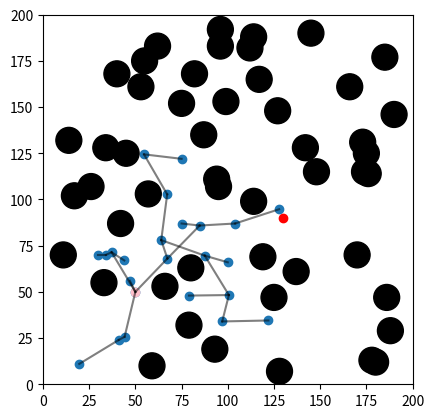

Recreate this plot in Python.
import numpy as np
import random
import matplotlib.pyplot as plt
import time
from collections import deque
from collections import defaultdict
import heapq as heap

NODE_RADIUS = 5


class Map:
    def __init__(self, size, start, goal):
        self.obstacles_c = []  # list of obstacles' position and radius (circles)
        self.obstacles_r = []  # list of obstacles' upper-left and lower-right position (rectangles)
        self.width = size[0]
        self.height = size[1]

        self.start = start
        self.goal = goal

        self.space = np.zeros((size[0], size[1]))
        # figure out how to update the plot pls
        self.fig, self.ax = plt.subplots()
        plt.ion()

    def collides_w_start_goal_c(self, obs):
        """ Check if circular obstacle collides with start or goal node """
        distance_start = np.sqrt((obs[0][0] - self.start[0]) ** 2 + (obs[0][1] - self.start[1]) ** 2)
        distance_goal = np.sqrt((obs[0][0] - self.goal[0]) ** 2 + (obs[0][1] - self.goal[1]) ** 2)
        if distance_start < NODE_RADIUS + obs[1] or distance_goal < NODE_RADIUS + obs[1]:
            return True
        return False

    def is_occupied_c(self, p):
        """ Check is space is occupied by circle obstacle """
        for obs in self.obstacles_c:
            distance = np.sqrt((p[0] - obs[0][0])**2 + (p[1] - obs[0][1])**2)
            if distance < NODE_RADIUS + obs[1]:
                return True
        return False

    def generate_obstacles(self, obstacle_count=10, size=1):
        """ Generate random obstacles stored in self.obstacles. Rectangles not yet implemented """
        for _ in range(obstacle_count):
            new_obstacle = (random.randint(0 + size, self.width - size),
                            random.randint(0 + size, self.height - size))
            if self.collides_w_start_goal_c((new_obstacle, size)):
                self.generate_obstacles(obstacle_count=1, size=size)
            else:
                self.obstacles_c.append((new_obstacle, size))

    def show(self):
        """ Show the map """
        plt.gca().set_aspect('equal', adjustable='box')
        for obstacle in self.obstacles_c:
            circle = plt.Circle(obstacle[0], obstacle[1], color='black')
            plt.gca().add_patch(circle)
        plt.show()


class Graph:
    def __init__(self, start, goal, width, height):
        self.start = start  # start position
        self.goal = goal  # goal position
        self.width = width
        self.height = height

        self.parent = {0: None}
        self.children = {0: []}
        self.vertices = {0: self.start}
        self.cost = {0: 0.0}
        self.id_vertex = {self.start: 0}

        # self.vertices = {0: self.start}        # coordinates of vertices retrieved by their id
        # self.edges = {0: [(0, 0)]}                     # tuple of id of two vertices connected by an edge

        # self.neighbors = {0: []}       # dictionary of list of tuples of neighbors vertices along with cost between them
        # self.cost = {0: 0.0}           # dict of distances between two connected vertices
        # self.id_vertex = {self.start: 0}    # dict of ids of vertices where key is their position
        # self.children = {0: []}
        # self.parent = {0: None}

        self.last_id = 0    # ?

    def add_vertex(self, pos):
        """ Add new vertex to the Graph """
        try:
            id_vertex = self.id_vertex[pos]
        except KeyError:
            self.last_id += 1
            id_vertex = self.last_id          # id is equal to current length of vertices
            self.vertices[id_vertex] = pos          # add new vertex to vertices list
            self.id_vertex[pos] = id_vertex         # add new vertex's id
            self.children[id_vertex] = []           # add new vertex's children list
            # self.parent[id_vertex] = None         # not sure if initialization needed
            # self.cost[id_vertex] = float("inf")   # not sure if initialization needed
        return id_vertex

    def remove_vertex(self, id):
        """ Remove vertex from the tree
            id: id of node to remove
        """
        parent = self.parent[id]
        pos = self.vertices[id]
        # remove_neighbors(G, id)
        del self.parent[id]
        del self.children[parent][self.children[parent].index(id)]
        del self.children[id]
        del self.vertices[id]
        del self.cost[id]
        del self.id_vertex[pos]
        # del self.edges[id]
        # del self.neighbors[id]

    def add_edge(self, id_node, id_parent, cost):
        """ Add new edge to the graph """
        self.parent[id_node] = id_parent
        self.children[id_parent].append(id_node)

    def random_node(self, bias=-1):
        """ Generate random point on the map, if bias is between [0;1),
        then there's a probability that point will be the goal point"""
        if random.random() < bias:
            return self.goal
        return random.randint(2, self.width), random.randint(2, self.height)


class Line:
    def __init__(self, p1, p2):
        self.p1 = np.array(p1)
        self.p2 = np.array(p2)
        self.norm = np.linalg.norm(self.p1 - self.p2)
        if p2[0] - p1[0] == 0:
            self.dir = 0
        else:
            self.dir = (p2[1] - p1[1]) / (p2[0] - p1[0])
        self.const_term = self.p1[1] - self.dir * self.p1[0]

    def calculate_y(self, x0):
        return self.dir * x0 + self.const_term  # y=ax+b -> x = (y-b)/a

    def calculate_x(self, y0):
        return (y0 - self.const_term) / self.dir


def remove_neighbors(G, id):
    connected_nodes = [node for node, cost in G.neighbors[id]]  # nodes that have id node as a neighbor
    for node in connected_nodes:
        temp_id = -1
        for neighbor in G.neighbors[node]:                      # iterate through neighbors of one of connected nodes
            temp_id += 1                                        # find index of item that corresponds to id
            if neighbor[0] == id:
                break
        del G.neighbors[node][temp_id]                          # delete item that has the id from the list


def calc_distance(p1, p2):
    return np.linalg.norm(np.array(p1) - np.array(p2))


def intersection_circle(line, circle):
    """ Check for intersection between a section and a circle """
    p1, p2 = line.p1, line.p2
    delta, a, b = calc_delta(line, circle)
    if delta < 0:   # no real solutions
        return False
    ip1, ip2 = delta_solutions(delta, a, b)  # intersection point 1's x; intersection point 2's x
    ip1[1] = line.calculate_y(ip1[0])
    ip2[1] = line.calculate_y(ip2[0])
    if (ip1[0] < 0 and ip2[0] < 0) or (ip1[1] < 0 and ip2[1] < 0):  # outside the map
        return False
    if is_between(ip1, p1, p2) or is_between(ip2, p1, p2):
        return True
    return False


def through_obstacle(line, obstacles):  # only for circular obstacles for now
    for obstacle in obstacles:
        if intersection_circle(line, obstacle):
            return True
    return False


def delta_solutions(delta, a, b):
    """ Calculate solutions from delta and quadratic equation's coefficients """
    x1 = [(-b + delta**0.5) / (2 * a), None]
    x2 = [(-b - delta**0.5) / (2 * a), None]
    return x1, x2


def calc_delta(line, circle):
    """ Calculate delta, as well as equation's coefficients and return them """
    x0 = circle[0][0]  # circle's center x coordinate
    y0 = circle[0][1]  # circle's center y coordinate
    r = circle[1]      # circle's radius
    a = (1 + line.dir**2)
    b = 2 * (-x0 + line.dir * line.const_term - line.dir * y0)
    c = -r ** 2 + x0 ** 2 + y0 ** 2 - 2 * y0 * line.const_term + line.const_term ** 2
    delta = b ** 2 - 4 * a * c
    return delta, a, b


def is_between(pb, p1, p2):
    """ Check if pb lies on a section on (p1, p2) """
    check1 = pb[0] > min(p1[0], p2[0])
    check2 = pb[0] < max(p1[0], p2[0])

    return check1 and check2


def plot_graph(graph, obstacles):
    xes = [pos[0] for id, pos in graph.vertices.items()]
    yes = [pos[1] for id, pos in graph.vertices.items()]

    plt.scatter(xes, yes)   # plotting nodes
    plt.scatter(graph.start[0], graph.start[1], c='pink')
    plt.scatter(graph.goal[0], graph.goal[1], c='red')

    edges = [(graph.vertices[id_ver], graph.vertices[child]) for pos_ver, id_ver in graph.id_vertex.items()
             for child in graph.children[id_ver]]
    for edge in edges:
        plt.plot([edge[0][0], edge[1][0]], [edge[0][1], edge[1][1]], c='black', alpha=0.5)

    # plot obstacles
    plt.gca().set_aspect('equal', adjustable='box')
    for obstacle in obstacles:
        circle = plt.Circle(obstacle[0], obstacle[1], color='black')
        plt.gca().add_patch(circle)

    plt.xlim(0, 200)
    plt.ylim(0, 200)


def nearest_node(graph, vertex, obstacles):
    """ Checks for the nearest node to the input node, check for crossing obstacles,
     returns: new_vertex, new_id """

    try:
        id = graph.id_vertex[vertex]
        return vertex, id
    except KeyError:
        min_distance = float("inf")
        new_id = None
        new_vertex = None
        for ver_id, ver in graph.vertices.items():      # was enumerate(graph.vertices)
            line = Line(ver, vertex)
            if through_obstacle(line, obstacles):
                continue
            distance = calc_distance(ver, vertex)
            if distance < min_distance:
                min_distance = distance
                new_id = ver_id
                new_vertex = ver

        return new_vertex, new_id


def new_node(to_vertex, from_vertex, max_length):
    """ Return position of new node. from_vertex -> to_vertex, of given length"""
    distance = calc_distance(to_vertex, from_vertex)
    x_vect_norm = (to_vertex[0] - from_vertex[0]) / distance
    y_vect_norm = (to_vertex[1] - from_vertex[1]) / distance
    x_pos = from_vertex[0] + x_vect_norm * max_length
    y_pos = from_vertex[1] + y_vect_norm * max_length
    if distance > max_length:
        return x_pos, y_pos
    return to_vertex


def RRT(G, iter_num, map, step_length, bias=.0):
    """ RRT algorithm """
    obstacles = map.obstacles_c
    # goal_node = None
    iter = 0
    while iter < iter_num:
        q_rand = G.random_node(bias=bias)                           # generate a new random node
        if map.is_occupied_c(q_rand):                               # if new node's position is in an obstacle
            continue
        q_near, id_near = nearest_node(G, q_rand, obstacles)        # search for the nearest node
        if q_near is None:                                 # random node cannot be connected to nearest without obstacle
            continue
        q_new = new_node(q_rand, q_near, step_length)
        id_new = G.add_vertex(q_new)
        distance = calc_distance(q_new, q_near)
        G.add_edge(id_new, id_near, distance)
        # plot_graph(G, map.obstacles_c)
        # plt.show()

        dist_to_goal = calc_distance(q_new, G.goal)
        if dist_to_goal < 2 * NODE_RADIUS:
            # G.add_vertex(G.goal)
            # G.add_edge(id_new, G.id_vertex[G.goal], dist_to_goal)
            print("********PATH FOUND**********")
            # dijkstra2(G, q_new)
            break

        iter += 1

    return iter


def find_best_node(G, q_new, id_new, best_edge, radius, obstacles):
    for id_ver, vertex in G.vertices.items():  # iterate through all the vertices
        if id_ver == id_new:
            continue
        distance_new_vert = calc_distance(q_new, vertex)  # calculate distance between new node and vertex node
        if distance_new_vert > radius:  # if distance is greater than search radius - continue
            continue
        line = Line(vertex, q_new)  # create Line object from new node to vertex
        if through_obstacle(line, obstacles):  # if the line goes through obstacle - continue
            continue
        if G.cost[id_new] > G.cost[id_ver] + distance_new_vert:  # if cost from new node to vertex is smaller
            G.cost[id_new] = G.cost[id_ver] + distance_new_vert  # than current cost, rewire the vertex to new
            best_edge = (id_new, id_ver, distance_new_vert)

    return best_edge


def rewire(G, q_new, id_new, radius, obstacles):
    for id_ver, vertex in G.vertices.items():  # iterate through all the vertices
        if id_ver == id_new:
            continue
        distance_new_vert = calc_distance(q_new, vertex)  # calculate distance between new node and vertex node
        if distance_new_vert > radius:  # if distance is greater than search radius - continue
            continue
        line = Line(vertex, q_new)  # create Line object from new node to vertex
        if through_obstacle(line, obstacles):  # if the line goes through obstacle - continue
            continue
        if G.cost[id_new] + distance_new_vert < G.cost[id_ver]:  # if cost from new node to vertex is smaller
            # G.cost[id_ver] = G.cost[id_new] + distance_new_vert
            # G.edges[id_ver] = [(id_ver, id_new)]    # PROBLEM HERE *******************************************
            parent = G.parent[id_ver]
            del G.children[parent][G.children[parent].index(id_ver)]
            G.parent[id_ver] = id_new
            G.children[id_new].append(id_ver)
            G.cost[id_ver] = G.cost[id_new] + distance_new_vert
            G.edges[id_ver] = [(id_ver, id_new)]      # PROBLEM HERE *******************************************


def check_solution(G, q_new, id_new):
    dist_to_goal = calc_distance(q_new, G.goal)  # check if the goal has been reached
    if dist_to_goal < 2 * NODE_RADIUS:
        G.add_vertex(G.goal)
        G.add_edge(id_new, G.id_vertex[G.goal], dist_to_goal)
        print("********PATH FOUND**********")
        dijkstra2(G, q_new)
        return True  # it should absolutely not stop here, but instead continue to grow the tree and search for optimal solution
    return False


def RRT_star(G, iter_num, map, step_length, radius, bias=.0):
    """ RRT star algorithm """
    obstacles = map.obstacles_c
    best_edge = None
    iter = 0
    while iter < iter_num:
        q_rand = G.random_node(bias=bias)   # generate random node
        if map.is_occupied_c(q_rand):       # if it's generated on an obstacle, continue
            continue
        q_near, id_near = nearest_node(G, q_rand, obstacles)    # find the nearest to the random node; change function to also include radius?
        if q_near is None:
            continue
        q_new = new_node(q_rand, q_near, step_length)       # create the new node
        id_new = G.add_vertex(q_new)                        # get id of the new node
        cost_new_near = calc_distance(q_new, q_near)        # find cost from q_new to q_near
        best_edge = (id_new, id_near, cost_new_near)
        G.cost[id_new] = G.cost[id_near] + cost_new_near    # calculate cost for new node from nearest node
        # plot_graph(G, map.obstacles_c)
        # plt.show()
        # for id_ver, vertex in G.vertices.items():                           # iterate through all the vertices
        #     if id_ver == id_new:
        #         continue
        #     distance_new_vert = calc_distance(q_new, vertex)    # calculate distance between new node and vertex node
        #     if distance_new_vert > radius:                      # if distance is greater than search radius - continue
        #         continue
        #     line = Line(vertex, q_new)                          # create Line object from new node to vertex
        #     if through_obstacle(line, obstacles):               # if the line goes through obstacle - continue
        #         continue
        #     if G.cost[id_new] > G.cost[id_ver] + distance_new_vert:  # if cost from new node to vertex is smaller
        #         G.cost[id_new] = G.cost[id_ver] + distance_new_vert  # than current cost, rewire the vertex to new
        #         best_edge = (id_new, id_ver, distance_new_vert)
        find_best_node(G, q_new, id_new, best_edge, radius, obstacles)

        G.parent[id_new] = best_edge[1]
        G.children[best_edge[1]].append(id_new)
        G.add_edge(*best_edge)

        # rewire
        rewire(G, q_new, id_new, radius, obstacles)
        # for id_ver, vertex in G.vertices.items():  # iterate through all the vertices
        #     if id_ver == id_new:
        #         continue
        #     distance_new_vert = calc_distance(q_new, vertex)  # calculate distance between new node and vertex node
        #     if distance_new_vert > radius:  # if distance is greater than search radius - continue
        #         continue
        #     line = Line(vertex, q_new)  # create Line object from new node to vertex
        #     if through_obstacle(line, obstacles):  # if the line goes through obstacle - continue
        #         continue
        #     if G.cost[id_new] + distance_new_vert < G.cost[id_ver]:  # if cost from new node to vertex is smaller
        #         G.cost[id_ver] = G.cost[id_new] + distance_new_vert
        #         G.edges[id_ver] = [(id_ver, id_new)]
        # dist_to_goal = calc_distance(q_new, G.goal)                     # check if the goal has been reached
        # if dist_to_goal < 2 * NODE_RADIUS:
        #     G.add_vertex(G.goal)
        #     G.add_edge(id_new, G.id_vertex[G.goal], dist_to_goal)
        #     print("********PATH FOUND**********")
        #     dijkstra2(G, q_new)
        #     break       # it should absolutely not stop here, but instead continue to grow the tree and search for optimal solution
        if check_solution(G, q_new, id_new):
            break
        iter += 1

    return iter


def RRT_star_FN(G, iter_num, map, step_length, radius, max_nodes=200, bias=.0):
    """ RRT star algorithm """
    obstacles = map.obstacles_c
    best_edge = None
    n_of_nodes = 1  # only starting node at the beginning
    iter = 0
    while iter < iter_num:
        q_rand = G.random_node(bias=bias)   # generate random node
        if map.is_occupied_c(q_rand):       # if it's generated on an obstacle, continue
            continue
        q_near, id_near = nearest_node(G, q_rand, obstacles)    # find the nearest to the random node; change function to also include radius?
        if q_near is None:
            continue
        q_new = new_node(q_rand, q_near, step_length)       # create the new node
        id_new = G.add_vertex(q_new)                        # get id of the new node
        cost_new_near = calc_distance(q_new, q_near)        # find cost from q_new to q_near
        best_edge = (id_new, id_near, cost_new_near)
        G.cost[id_new] = G.cost[id_near] + cost_new_near    # calculate cost for new node from nearest node
        n_of_nodes += 1

        for id_ver, vertex in G.vertices.items():                           # iterate through all the vertices
            # id_ver = G.id_vertex[vertex]                     # get the id of the vertex
            if id_ver == id_new:
                continue
            distance_new_vert = calc_distance(q_new, vertex)    # calculate distance between new node and vertex node
            if distance_new_vert > radius:                      # if distance is greater than search radius - continue
                continue
            line = Line(vertex, q_new)                          # create Line object from new node to vertex
            if through_obstacle(line, obstacles):               # if the line goes through obstacle - continue
                continue
            if G.cost[id_new] > G.cost[id_ver] + distance_new_vert:  # if cost from new node to vertex is smaller
                G.cost[id_new] = G.cost[id_ver] + distance_new_vert  # new parent of vertex is id_new
                best_edge = (id_new, id_ver, distance_new_vert)      # than current cost, rewire the vertex to new

        G.parent[id_new] = best_edge[1]
        G.children[best_edge[1]].append(id_new)
        G.add_edge(*best_edge)

        # rewire
        for id_ver, vertex in G.vertices.items():  # iterate through all the vertices
            if id_ver == id_new:
                continue
            distance_new_vert = calc_distance(q_new, vertex)  # calculate distance between new node and vertex node
            if distance_new_vert > radius:  # if distance is greater than search radius - continue
                continue
            line = Line(vertex, q_new)  # create Line object from new node to vertex
            if through_obstacle(line, obstacles):  # if the line goes through obstacle - continue
                continue
            if G.cost[id_new] + distance_new_vert < G.cost[id_ver]:  # if cost from new node to vertex is smaller
                parent = G.parent[id_ver]
                del G.children[parent][G.children[parent].index(id_ver)]
                G.parent[id_ver] = id_new
                G.children[id_new].append(id_ver)
                G.cost[id_ver] = G.cost[id_new] + distance_new_vert
                G.edges[id_ver] = [(id_ver, id_new)]

        # delete random childless node if needed
        if n_of_nodes > max_nodes:
            childless_nodes = [node for node, children in G.children.items() if len(children) == 0]
            id_ver = random.choice(childless_nodes)
            G.remove_vertex(id_ver)
            n_of_nodes -= 1

        dist_to_goal = calc_distance(q_new, G.goal)                     # check if the goal has been reached
        if dist_to_goal < 2 * NODE_RADIUS:
            G.add_vertex(G.goal)
            G.add_edge(id_new, G.id_vertex[G.goal], dist_to_goal)
            print("********PATH FOUND**********")
            dijkstra2(G, q_new)
            break       # it should absolutely not stop here, but instead continue to grow the tree and search for optimal solution

        iter += 1
        # plot_graph(G, map.obstacles_c)
        # plt.show()

    return iter


def dijkstra(G, final_node):    # room for improvement with PriorityQueue or heapdict
    id_start = G.id_vertex[G.start]
    id_goal = G.id_vertex[G.goal]

    nodes = list(G.neighbors.keys())
    score = {node: float("inf") for node in nodes}
    prev = {node: None for node in nodes}
    score[id_goal] = 0
    while nodes:
        u = min(nodes, key=lambda node: score[node])
        nodes.remove(u)
        if score[u] == float("inf"):
            break
        for v, cost in G.neighbors[u]:
            alt = score[u] + cost
            if alt < score[v]:
                score[v] = alt
                prev[v] = u

    path = deque()
    u = id_start
    while prev[u] is not None:
        path.appendleft(G.vertices[u])
        u = prev[u]
    path.appendleft(G.vertices[u])
    prev_node = G.vertices[id_goal]
    for point in path:
        plt.plot((prev_node[0], point[0]), (prev_node[1], point[1]), c='red')
        prev_node = point
    plt.title(f"Cost: {score[id_start]}")
    return list(path)


def dijkstra2(G, start_node):
    closed = set()                                  # set of visited nodes
    parent = {}                                     # dict of nodes parents
    pq = []
    node_scores = defaultdict(lambda: float("inf"))
    node_scores[G.id_vertex[start_node]] = 0         # set score of start_node to 0
    heap.heappush(pq, (0, G.id_vertex[start_node]))  # add first node to priority queue

    while pq:
        _, min_cost_node = heap.heappop(pq)         # get the node with lowest cost
        if G.vertices[min_cost_node] == G.start:    # if this node is start node, end the loop, solution found
            break
        closed.add(min_cost_node)                   # add selected node to set of visited nodes

        for v, cost in G.neighbors[min_cost_node]:  # iterate through each of the node's neighbors
            if v in closed:                         # if the node is in set of visited nodes, continue
                continue
            alt = node_scores[min_cost_node] + cost  # calculate alternative cost for the node
            if alt < node_scores[v]:                # if the alternative cost is smaller than current
                parent[v] = min_cost_node           # set parent of this node to the min_node
                node_scores[v] = alt                # change the score of this node
                heap.heappush(pq, (alt, v))         # add this node to priority queue to check next

    path = []
    u = G.id_vertex[G.start]                        # add start vertex to path
    while True:
        try:
            path.append(G.vertices[u])              # try to get parent of the node
            u = parent[u]                           # go deeper into the tree
        except KeyError:
            break

    prev_node = G.start
    for point in path:
        plt.plot((prev_node[0], point[0]), (prev_node[1], point[1]), c='red')
        prev_node = point
    plt.plot((prev_node[0], G.goal[0]), (prev_node[1], G.goal[1]), c='red')

    return path, node_scores


if __name__ == '__main__':
    map_width = 200
    map_height = 200
    start_node = (50, 50)
    goal_node = (130, 90)
    G = Graph(start_node, goal_node, map_width, map_height)
    my_map = Map((map_width, map_height), start_node, goal_node)
    my_map.generate_obstacles(obstacle_count=50, size=7)

    iteration = RRT(G, iter_num=200, map=my_map, step_length=25, bias=0)
    plot_graph(G, my_map.obstacles_c)
    print(f"RRT algorithm stopped at iteration number: {iteration}")
    plt.show()

    # G = Graph(start_node, goal_node, map_width, map_height)
    # iteration = RRT_star(G, iter_num=200, map=my_map, step_length=25, radius=30, bias=0)
    # print(f"RRT_star algorithm stopped at iteration number: {iteration}")
    # plot_graph(G, my_map.obstacles_c)
    # plt.show()
    #
    # G = Graph(start_node, goal_node, map_width, map_height)
    # iteration = RRT_star_FN(G, iter_num=500, map=my_map, step_length=25, radius=30, max_nodes=20, bias=0)
    # print(f"RRT_star_FN algorithm stopped at iteration number: {iteration}")
    # plot_graph(G, my_map.obstacles_c)
    #
    # plt.show()

    # RRT_STAR robi niepołączone z niczym gałęzie
    # jeden raz przeszedł node przez przeszkodę
    # jest problem z rewire w RRT_STAR